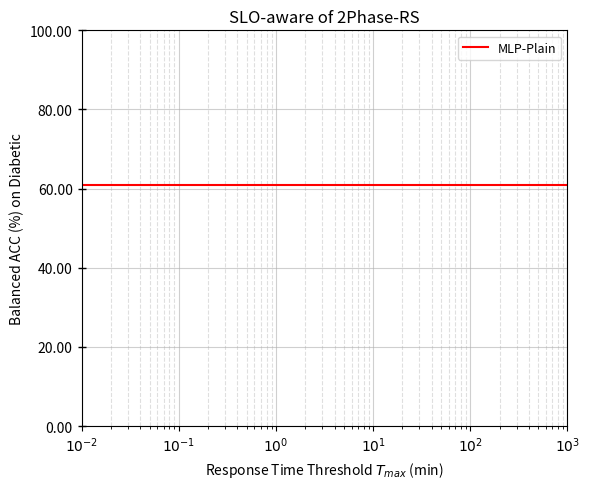

Reproduce this figure in Python. (Note: this script raises an exception after producing the figure.)
import json
import matplotlib.pyplot as plt
from matplotlib.ticker import LogLocator, FuncFormatter
import os

def load_curve(path):
    xs, ys = [], []
    with open(path, 'r') as f:
        for line in f:
            obj = json.loads(line)
            elapsed_min = obj["elapsed_time"] / 60.0   # 秒 -> 分钟
            metric = obj["best_metric"]
            xs.append(elapsed_min)
            ys.append(metric)
    return xs, ys


if __name__ == '__main__':
    plt.figure(figsize=(6, 5))
    dataset = "diabetic"
    Dataset = "Diabetic"
    legend_map = {
        "2Phase": f"/data/ruipeng/workdir/autoreg/exp/exp2/{dataset}/2phase_time_log_extract.jsonl",
        "ASHA": f"/data/ruipeng/workdir/autoreg/exp/exp2/{dataset}/asha_time_log_extract.jsonl",
        "BOHB": f"/data/ruipeng/workdir/autoreg/exp/exp2/{dataset}/bohb_time_log_extract.jsonl",
        "Hyperband": f"/data/ruipeng/workdir/autoreg/exp/exp2/{dataset}/hyperband_time_log_extract.jsonl",
        "1Phase-AgE": f"/data/ruipeng/workdir/autoreg/exp/exp2/{dataset}/1phase_time_log_extract.jsonl",
    }

    color_map = {
        "2Phase": "forestgreen",
        "ASHA": "darkorchid",
        "BOHB": "royalblue",
        "Hyperband": "darkcyan",
        "1Phase-AgE": "darkorange"
    }

    markers = ['o', 'X', 's', 'h', '>', 'D', '*', 'X', 'P', '^', '>']

    for i, (legend_name, file_path) in enumerate(legend_map.items()):
        if not os.path.exists(file_path):
            print(f"⚠️ 文件不存在: {file_path}")
            continue

        xs, ys = load_curve(file_path)
        color = color_map.get(legend_name, None)

        plt.plot(
            xs, ys,
            label=legend_name,
            linewidth=2,
            color=color,
            marker=markers[i % len(markers)],
            markersize=8,
            markerfacecolor='auto',
            markeredgewidth=0.8
        )

    # 横轴对数坐标
    plt.xscale("log")

    # 横轴主刻度标签
    plt.xticks(
        [1e-2, 1e-1, 1e0, 1e1, 1e2, 1e3],
        [r"$10^{-2}$", r"$10^{-1}$", r"$10^{0}$",
         r"$10^{1}$", r"$10^{2}$", r"$10^{3}$"]
    )

    ax = plt.gca()

    # 横轴主次刻度
    ax.xaxis.set_major_locator(LogLocator(base=10.0, numticks=6))
    ax.xaxis.set_minor_locator(LogLocator(base=10.0, subs=range(2, 10)))

    # 网格线
    ax.grid(True, which='major', axis='both', linestyle='-', alpha=0.6)
    ax.grid(True, which='minor', axis='both', linestyle='--', alpha=0.4)

    # baseline 水平线 0.933067
    mlp_plain = 0.608794
    ax.axhline(y=mlp_plain, color='red', linestyle='-', linewidth=1.5, label="MLP-Plain")

    # =============================
    # ⭐⭐⭐ 关键部分：Y 轴 ×100 并保留两位小数
    # =============================
    ax.yaxis.set_major_formatter(FuncFormatter(lambda y, _: f"{y * 100:.2f}"))
    # =============================

    plt.xlabel("Response Time Threshold $T_{max}$ (min)")
    plt.ylabel(f"Balanced ACC (%) on {Dataset}")   # 你可写成 (%)，可选
    plt.title("SLO-aware of 2Phase-RS")

    # 纵轴刻度
    ax.tick_params(axis='y', which='major', direction='inout', length=6, width=1)
    ax.tick_params(axis='y', which='minor', direction='inout', length=4, width=0.8)

    plt.legend(fontsize=9, title_fontsize=10)
    plt.tight_layout()

    # 保存图片
    save_path = f"/data/ruipeng/workdir/autoreg/exp/exp2/{dataset}/{dataset}_slo_2phase_rs.png"
    plt.savefig(save_path, dpi=400, bbox_inches='tight')
    print(f"✅ 图像已保存到: {save_path}")
    plt.show()
